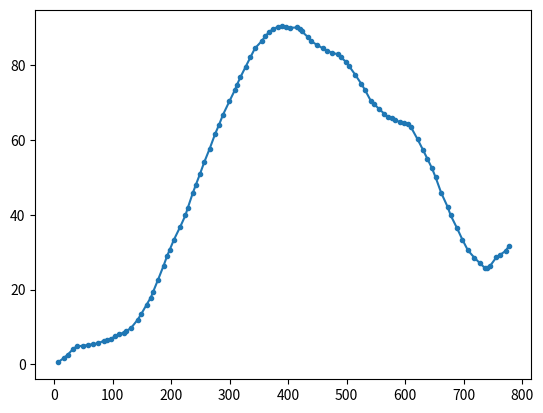

Reproduce this figure in Python. (Note: this script raises an exception after producing the figure.)
import numpy as np
import random
import matplotlib.pyplot as plt
import pandas as pd

def next_dot(a,b,s):
    a = np.array(a)
    b = np.array(b)
    dist = random.random()*8+4
    max_angle = (1.42 - 0.17*dist)/4
    angle = random.uniform(-max_angle,max_angle)    
    
    ab_v = (b-a)/np.linalg.norm(b-a)# vector ab
    d = b + (np.cos(angle)*dist)*ab_v
    p_ab_v = np.array([-ab_v[1],ab_v[0]])/np.linalg.norm(np.array([-ab_v[1],ab_v[0]]))
    c = dist*np.sin(angle)*p_ab_v*random.choice([-1,1]) + d
    s+=dist
    return c,s

if __name__ == '__main__':

    a,b = ((0,0),(1,0))
    roads_dots=[]
    roads_x=[]
    roads_y=[]
    j=1 
    while True:
        x=[]
        y=[]
        dots = [a,b]           
        s=0
        for i in range(100):
            d1 = dots[i]
            d2 = dots[i+1]
            d3,s_s = next_dot(d1,d2,s)
            s=s_s
            dots.append(d3)
            x.append(d3[0])
            y.append(d3[1])
        print(s)
        if np.abs(s-800)<=3:
            plt.plot(x,y,'.-')
            plt.show()
            inp = input(f'good road number {j}? type y/n/end:')        
            if inp =='y':
                roads_dots.append(dots)
                roads_x.append(x)
                roads_y.append(y)
                s_i = '{'+f'"roads_x":{x},\n "roads_y":{y}'+'}'
                d = pd.DataFrame({'x':x,'y':y})
                d.to_csv(f'gen_r/long_test/roads_data_{j}.csv')
                j+=1
            elif inp == 'end':
                break
        
            
    

